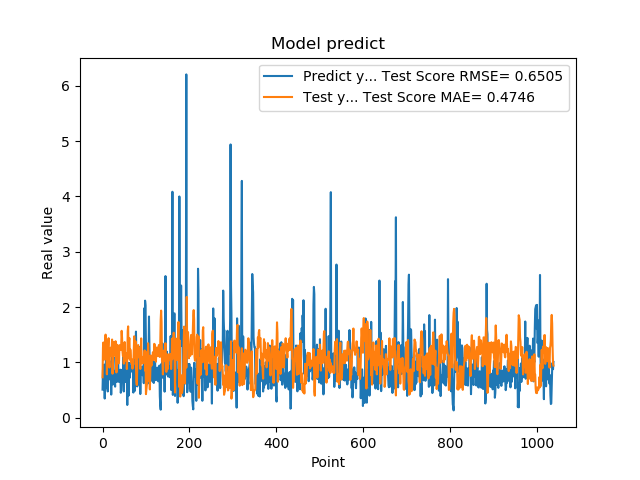

Values plotted in this chart, from the file beside it:
5.082880258560180664e-01, 7.313866813568291603e-01
8.640019893646240234e-01, 1.265194700862997790e+00
8.469420075416564941e-01, 1.360663725956195558e+00
7.976629734039306641e-01, 1.055488598013545776e+00
9.608020186424257592e-01, 1.096593439964355765e+00
3.470349907875061035e-01, 1.054128323001899403e+00
9.546210169792177513e-01, 1.361303824302939836e+00
5.251880288124084473e-01, 1.502636719071197335e+00
1.275226235389709695e+00, 1.214862346163475326e+00
8.723750114440917969e-01, 1.251345851410707199e+00
7.321749925613403320e-01, 7.850899999321769851e-01
7.640249729156494141e-01, 1.117816289274198072e+00
4.752210080623626154e-01, 1.204662757858534272e+00
7.414129972457885742e-01, 1.363214670975562592e+00
1.258002042770385520e+00, 1.437900936359392423e+00
7.274609804153442383e-01, 1.022957921271339332e+00
7.892770171165466309e-01, 9.077182660777559642e-01
6.914690136909484863e-01, 1.195342526110283687e+00
7.093830108642578125e-01, 1.202345747156772449e+00
1.014547944068908691e+00, 1.266289160941904024e+00
4.182830154895783026e-01, 1.114601511175707049e+00
1.002280950546264648e+00, 1.273697722131471144e+00
1.143296003341674805e+00, 1.413750145272272496e+00
6.746559739112854004e-01, 7.957235159569463478e-01
6.009536385536193848e-01, 9.998745237781658801e-01
6.538079977035522461e-01, 1.340590979930715854e+00
7.814120054244995117e-01, 1.368153036038235237e+00
8.469259738922119141e-01, 1.260872071078458889e+00
6.482390165328979492e-01, 1.121670899381265851e+00
5.623700022697448730e-01, 1.189794849298803303e+00
1.099647998809814453e+00, 1.383044183473196131e+00
9.541710019111632191e-01, 1.238351213069070811e+00
6.694499850273132324e-01, 8.185557479329225172e-01
6.464660167694091797e-01, 1.106580765818389933e+00
8.223180174827575684e-01, 1.318137498693477516e+00
8.300920128822326660e-01, 1.248516665817426485e+00
1.067314028739929199e+00, 1.097450456503542560e+00
6.827279925346374512e-01, 9.822343531562769403e-01
6.464239954948425293e-01, 1.031785776064461535e+00
6.881093978881835938e-01, 1.308032226925238684e+00
6.500350236892700195e-01, 1.313554350628762579e+00
8.693690299987792969e-01, 1.301882734469134828e+00
4.518609941005706787e-01, 1.225129557201137809e+00
4.952389895915984552e-01, 1.319380222979513517e+00
6.850870251655578613e-01, 1.570920700069647902e+00
8.653740286827087402e-01, 1.443120388966927958e+00
7.400469779968261719e-01, 1.195411295627244019e+00
8.204330205917358398e-01, 1.117793047154415520e+00
1.108605027198791504e+00, 1.169225548203173481e+00
4.751499891281127930e-01, 9.774725384475436707e-01
9.457899928092955433e-01, 1.182243239997240236e+00
7.877500057220458984e-01, 1.368213853681263359e+00
9.367713332176208496e-01, 1.031354061933402511e+00
6.470239758491516113e-01, 1.073432263699453104e+00
1.029777050018310325e+00, 1.133263659199659656e+00
9.328820109367371716e-01, 1.170254661972732979e+00
7.528370022773742676e-01, 8.806604473645474052e-01
2.307340055704117099e-01, 1.062914924026683972e+00
8.772729635238647461e-01, 1.566863131603723813e+00
7.876309752464294434e-01, 1.651546963725121220e+00
3.992269933223724365e-01, 1.079975054123889056e+00
... 979 more rows
